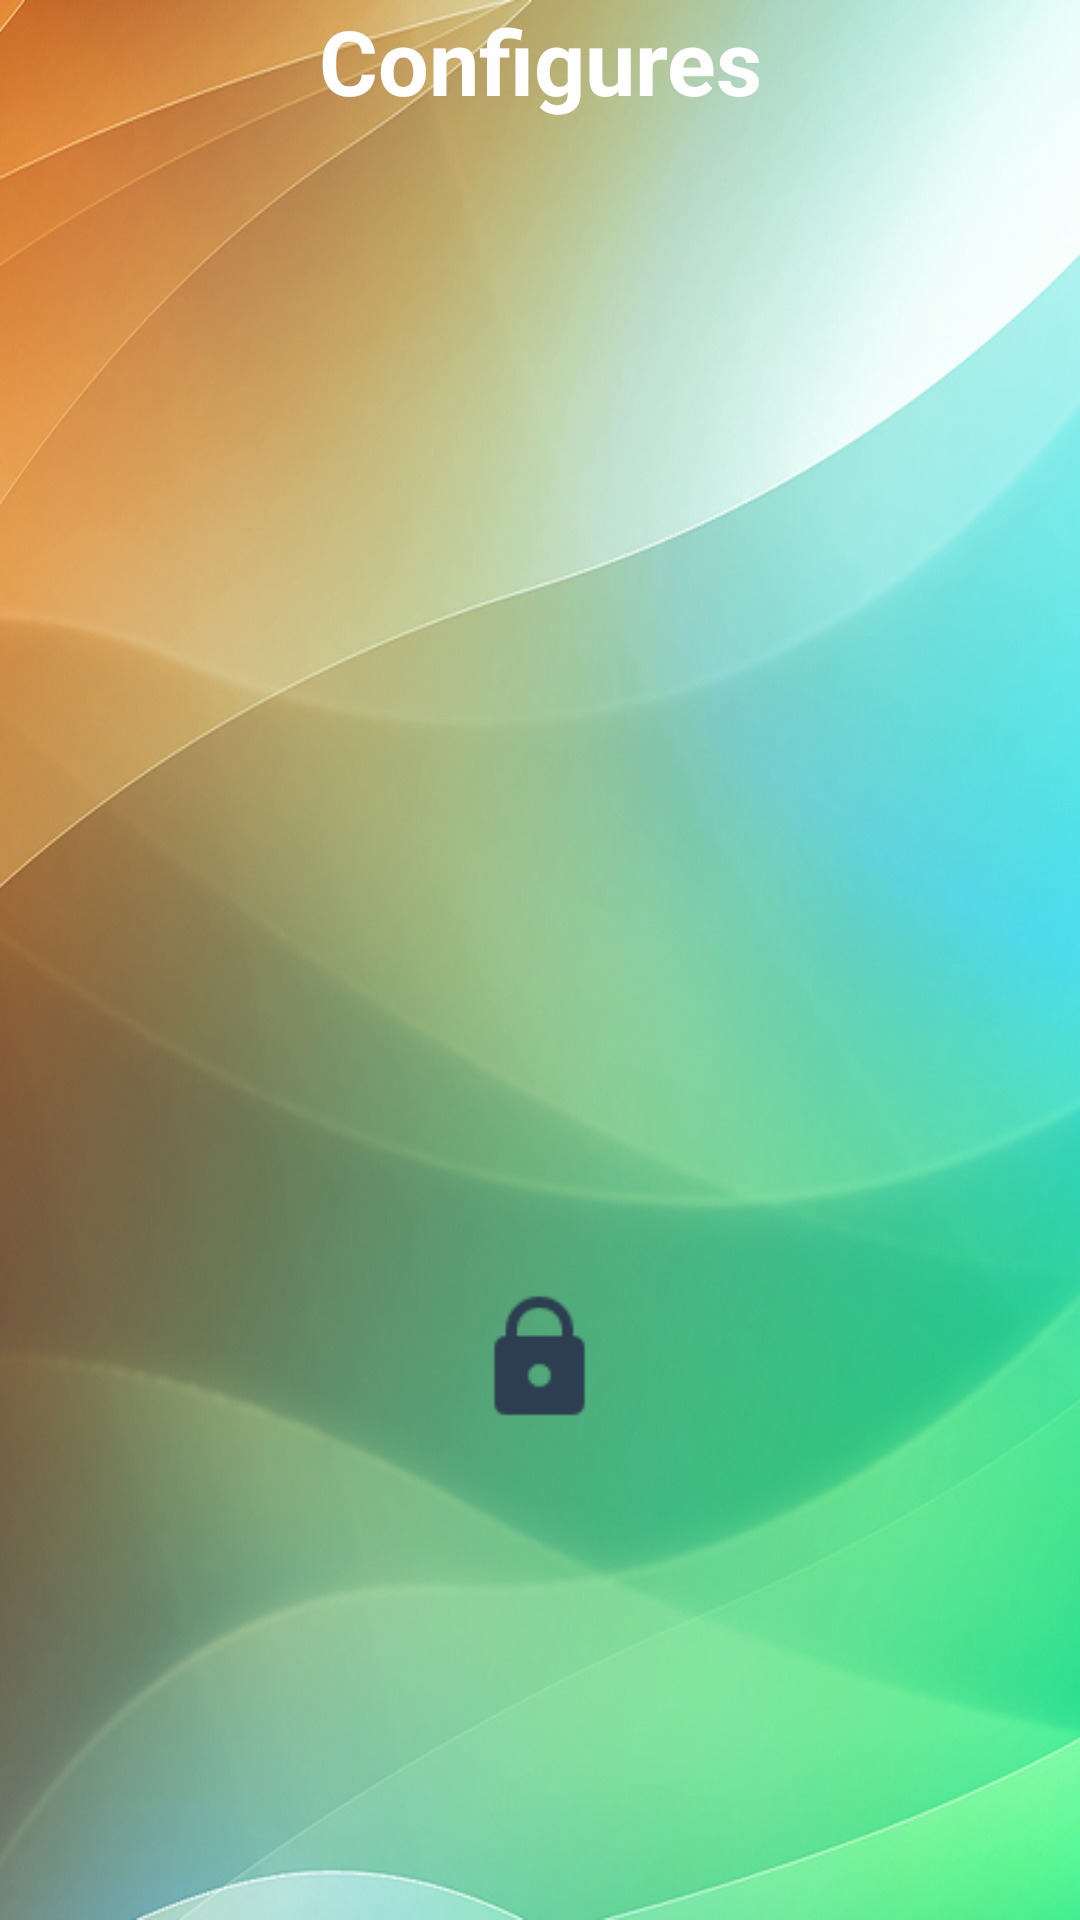

Layout XML and referenced resources for this Android screen:
<!-- AndroidManifest.xml: application theme AppTheme -->
<!-- res/layout/activity_configures.xml -->
<?xml version="1.0" encoding="utf-8"?>
<RelativeLayout xmlns:android="http://schemas.android.com/apk/res/android"
    xmlns:tools="http://schemas.android.com/tools"
    android:layout_width="match_parent"
    android:layout_height="match_parent"
    android:background="@drawable/background"
    tools:context=".ConfiguresActivity" >

    <ListView
        android:id="@+id/listview_configures"
        android:layout_width="370dp"
        android:layout_height="390dp"
        android:layout_alignParentStart="true"
        android:layout_below="@+id/textView_configures_title"
        android:layout_marginStart="6dp"
        android:cacheColorHint="@color/black"
        android:dividerHeight="2dp"
        android:drawSelectorOnTop="false"
        android:footerDividersEnabled="false"
        android:headerDividersEnabled="false"
        android:padding="10dp" />

    <TextView
        android:id="@+id/textView_configures_title"
        android:layout_width="wrap_content"
        android:layout_height="wrap_content"
        android:layout_alignParentTop="true"
        android:layout_centerHorizontal="true"
        android:gravity="center"
        android:text="@string/configures_title"
        android:textAppearance="?android:attr/textAppearanceMedium"
        android:textColor="@color/white"
        android:textSize="30sp"
        android:textStyle="bold" />

    <Button
        android:id="@+id/button_configures_lock"
        style="?android:attr/buttonStyleSmall"
        android:layout_width="45dp"
        android:layout_height="45dp"
        android:layout_below="@+id/listview_configures"
        android:layout_centerHorizontal="true"
        android:layout_marginStart="120dp"
        android:background="@drawable/icon_lockclose"
        android:stateListAnimator="@null" />

    <Button
        android:id="@+id/button_configures_settings"
        style="?android:attr/buttonStyleSmall"
        android:layout_width="30dp"
        android:layout_height="30dp"
        android:layout_toEndOf="@+id/textView_configures_title"
        android:layout_alignBottom="@+id/textView_configures_title"
        android:layout_marginStart="20dp"
        android:background="@drawable/icon_configuration"
        android:stateListAnimator="@null" />

</RelativeLayout>
<!-- resources referenced by this layout -->
<resources>
  <color name="black">#000000</color>
  <color name="white">#FFFFFF</color>
  <!-- drawable background: jpg bitmap (drawable-hdpi, 142753 bytes) -->
  <!-- drawable icon_lockclose: png bitmap (drawable-hdpi, 789 bytes) -->
  <string name="configures_title">Configures</string>
  <style name="AppTheme" parent="AppBaseTheme">
          
      </style>
  <style name="AppBaseTheme" parent="Theme.AppCompat.Light"> 
          
      </style>
</resources>
